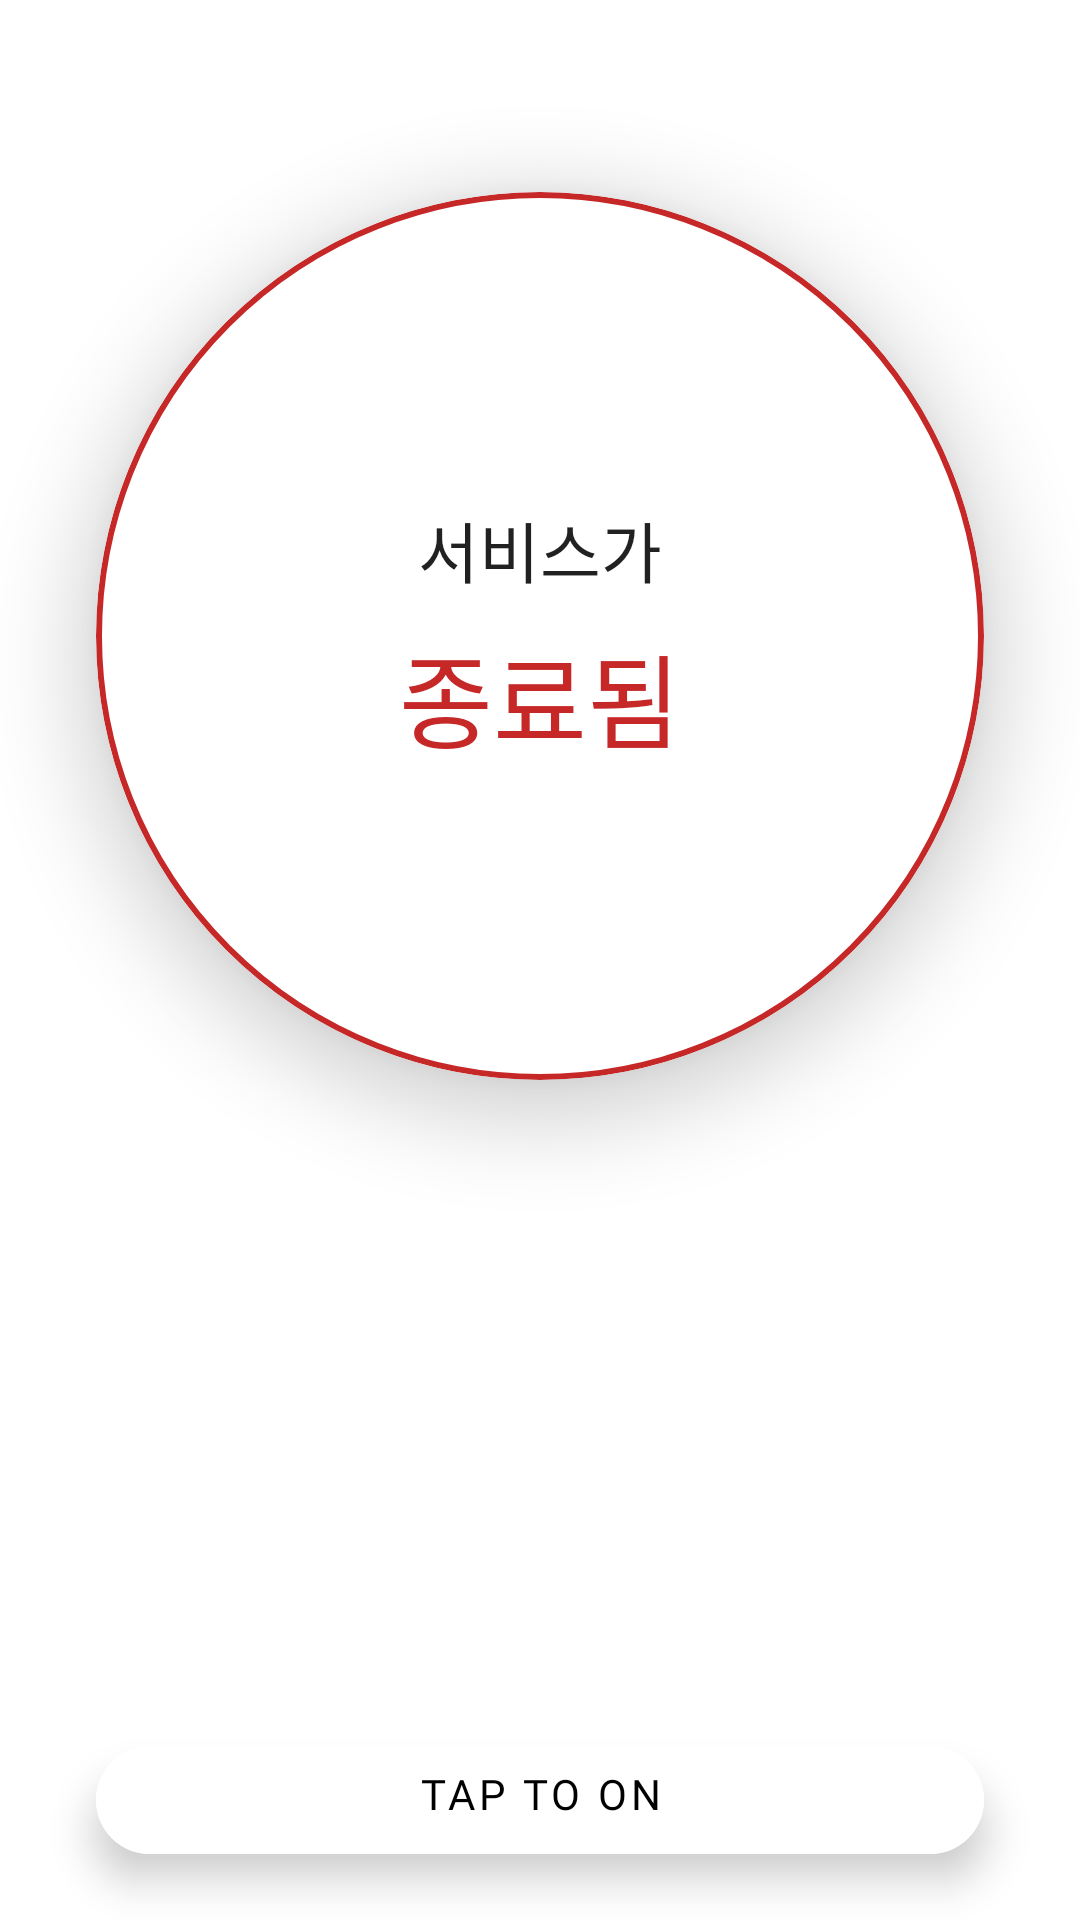

Android layout source for this screen:
<!-- AndroidManifest.xml: application theme Theme.Imhere -->
<!-- res/layout/fragment_main.xml -->
<?xml version="1.0" encoding="utf-8"?>
<FrameLayout xmlns:android="http://schemas.android.com/apk/res/android"
    xmlns:app="http://schemas.android.com/apk/res-auto"
    xmlns:tools="http://schemas.android.com/tools"
    android:layout_width="match_parent"
    android:layout_height="match_parent"
    tools:context=".PermissionFragment">

    <androidx.constraintlayout.widget.ConstraintLayout
        android:layout_width="match_parent"
        android:layout_height="match_parent">

        <com.google.android.material.button.MaterialButton
            android:id="@+id/button"
            style="@style/Widget.MaterialComponents.Button.TextButton"
            android:layout_width="0dp"
            android:layout_height="wrap_content"
            android:layout_marginStart="32dp"
            android:layout_marginEnd="32dp"
            android:layout_marginBottom="16dp"
            android:backgroundTint="#fff"
            android:elevation="8dp"
            android:fontFamily="@font/open_sans_bold"
            android:paddingTop="0dp"
            android:text="Tap to on"
            android:textColor="#000"
            app:cornerRadius="32dp"
            app:layout_constraintBottom_toBottomOf="parent"
            app:layout_constraintEnd_toEndOf="parent"
            app:layout_constraintStart_toStartOf="parent" />

        <com.google.android.material.card.MaterialCardView
            android:id="@+id/cardView"
            android:layout_width="0dp"
            android:layout_height="0dp"
            android:layout_marginStart="32dp"
            android:layout_marginTop="64dp"
            android:layout_marginEnd="32dp"

            app:cardCornerRadius="360dp"
            app:cardElevation="16dp"
            app:layout_constraintDimensionRatio="h,1:1"
            app:layout_constraintEnd_toEndOf="parent"
            app:layout_constraintStart_toStartOf="parent"
            app:layout_constraintTop_toTopOf="parent"
            app:strokeColor="@color/notrunning"
            app:strokeWidth="2dp">

            <androidx.constraintlayout.widget.ConstraintLayout
                android:layout_width="match_parent"
                android:layout_height="match_parent">

                <TextView
                    android:id="@+id/textView2"
                    android:layout_width="wrap_content"
                    android:layout_height="wrap_content"
                    android:layout_marginBottom="8dp"
                    android:fontFamily="@font/open_sans_bold"
                    android:text="서비스가"
                    android:textAlignment="center"
                    android:textAppearance="@style/TextAppearance.AppCompat.Large"
                    app:layout_constraintBottom_toTopOf="@+id/textView"
                    app:layout_constraintEnd_toEndOf="parent"
                    app:layout_constraintStart_toStartOf="parent"
                    app:layout_constraintTop_toTopOf="parent"
                    app:layout_constraintVertical_chainStyle="packed" />

                <TextView
                    android:id="@+id/textView"
                    android:layout_width="wrap_content"
                    android:layout_height="wrap_content"
                    android:fontFamily="@font/open_sans_bold"
                    android:text="종료됨"
                    android:textAppearance="@style/TextAppearance.AppCompat.Display1"
                    android:textColor="@color/notrunning"
                    app:layout_constraintBottom_toBottomOf="parent"
                    app:layout_constraintEnd_toEndOf="parent"
                    app:layout_constraintStart_toStartOf="parent"
                    app:layout_constraintTop_toBottomOf="@+id/textView2" />
            </androidx.constraintlayout.widget.ConstraintLayout>
        </com.google.android.material.card.MaterialCardView>

    </androidx.constraintlayout.widget.ConstraintLayout>
</FrameLayout>
<!-- resources referenced by this layout -->
<resources>
  <color name="notrunning">#c62828</color>
  <style name="Theme.Imhere" parent="Theme.MaterialComponents.DayNight.NoActionBar">
          
          <item name="colorPrimary">@color/purple500</item>
          <item name="colorPrimaryDark">@color/purple700</item>
          <item name="colorAccent">@color/teal200</item>
      </style>
  <color name="purple500">#6200EE</color>
  <color name="purple700">#3700B3</color>
  <color name="teal200">#03DAC5</color>
</resources>
